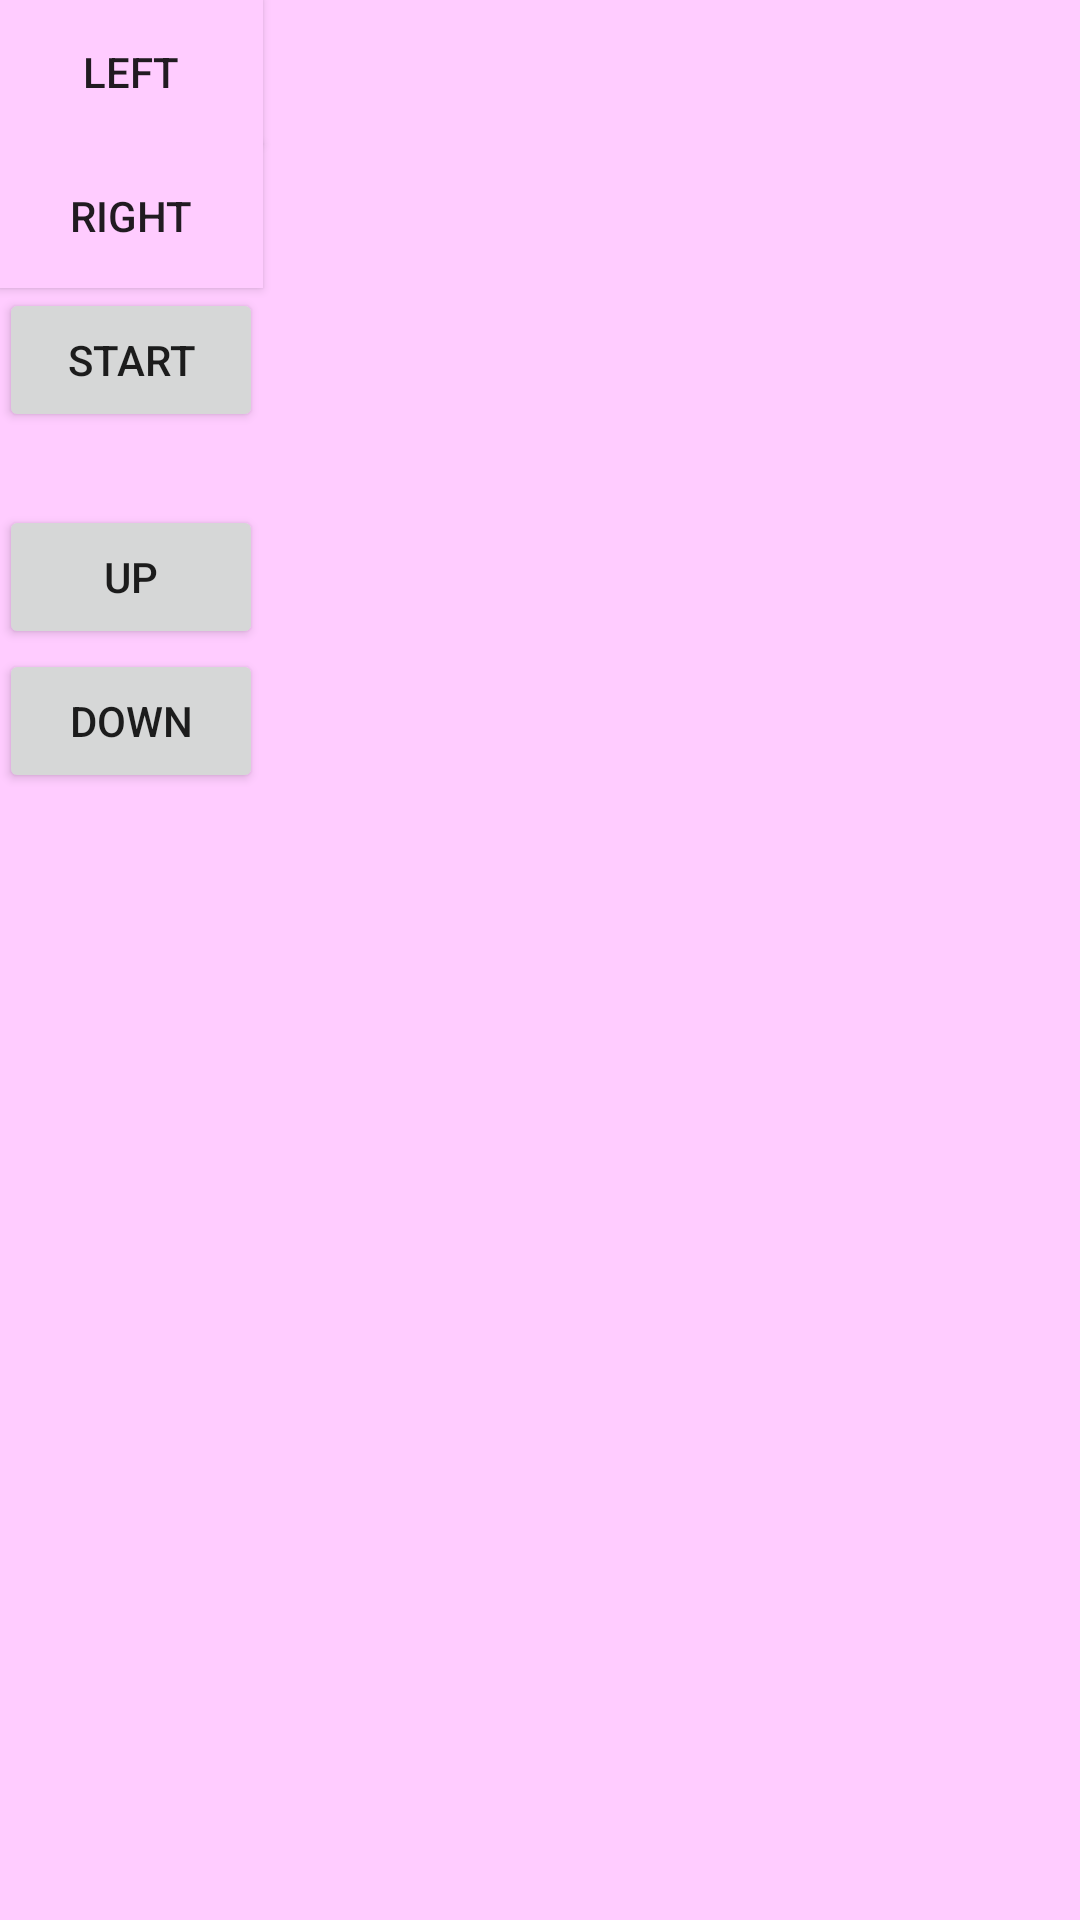

This screen was rendered from an Android layout file. Write that file and the resources it references.
<!-- AndroidManifest.xml: application theme AppTheme -->
<!-- res/layout/activity_mouse.xml -->
<?xml version="1.0" encoding="utf-8"?>
<LinearLayout xmlns:android="http://schemas.android.com/apk/res/android"
    xmlns:tools="http://schemas.android.com/tools"
    android:layout_width="match_parent"
    android:layout_height="match_parent"
    android:paddingBottom="@dimen/activity_vertical_margin"
    android:paddingLeft="@dimen/activity_horizontal_margin"
    android:paddingRight="@dimen/activity_horizontal_margin"
    android:paddingTop="@dimen/activity_vertical_margin"
    tools:context=".Activities.MouseActivity"
    android:weightSum="1"
    android:background="#FFCCFF">

<LinearLayout
    android:layout_width="match_parent"
    android:layout_height="wrap_content"
    android:orientation="vertical"

    >


    <Button
        android:background="#FFCCFF"
        android:layout_width="wrap_content"
        android:layout_height="wrap_content"
        android:text="LEFT"
        android:id="@+id/leftBtn" />

    <Button
        android:background="#FFCCFF"
        android:layout_width="wrap_content"
        android:layout_height="wrap_content"
        android:text="RIGHT"
        android:id="@+id/rightBtn" />

    <Button
        android:layout_width="wrap_content"
        android:layout_height="wrap_content"
        android:text="Start"
        android:id="@+id/startButton" />

    <TextView
        android:layout_width="wrap_content"
        android:layout_height="wrap_content"
        android:textAppearance="?android:attr/textAppearanceMedium"
        android:text=""
        android:id="@+id/sensorText"
        android:layout_gravity="bottom" />

    <Button
        android:layout_width="wrap_content"
        android:layout_height="wrap_content"
        android:text="up"
        android:id="@+id/upBtn" />

    <Button
        android:layout_width="wrap_content"
        android:layout_height="wrap_content"
        android:text="down"
        android:id="@+id/downBtn" />

</LinearLayout>

</LinearLayout>
<!-- resources referenced by this layout -->
<resources>

</resources>
